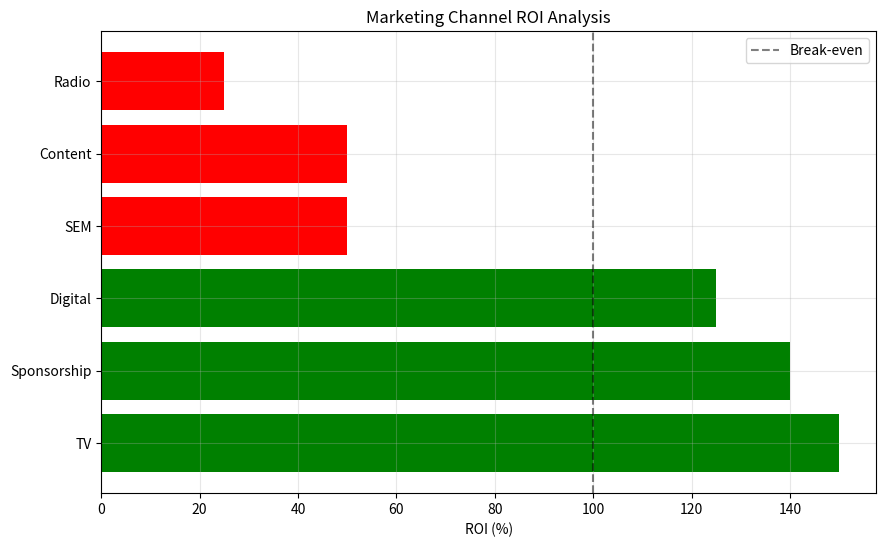
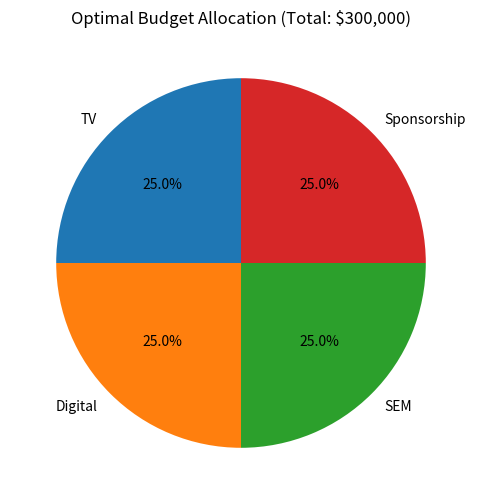
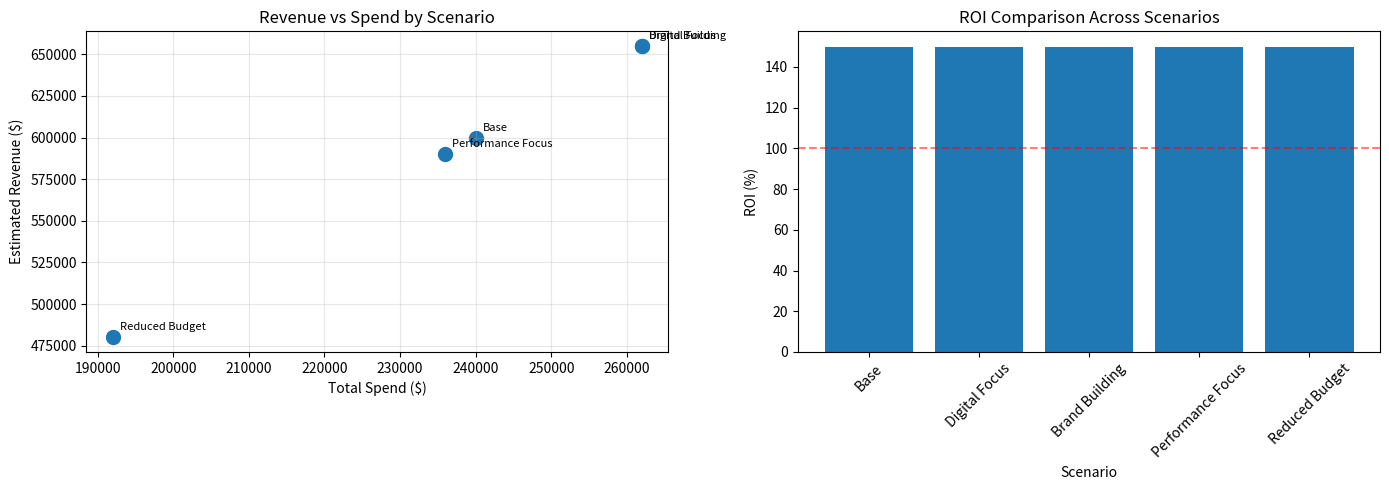

These figures' Python source, in order:
# Import libraries
import pandas as pd
import numpy as np
import matplotlib.pyplot as plt
import seaborn as sns
from scipy.optimize import minimize
import warnings
warnings.filterwarnings('ignore')

print("Ready for business applications")

def calculate_marketing_roi(channel_spend, channel_contribution):
    '''
    Calculate ROI for each marketing channel.

    ROI = (Incremental Revenue - Spend) / Spend
    '''

    roi_results = {}

    for channel in channel_spend.keys():
        spend = channel_spend[channel]
        revenue = channel_contribution[channel]

        if spend > 0:
            roi = (revenue - spend) / spend
            roi_results[channel] = {
                'spend': spend,
                'revenue': revenue,
                'profit': revenue - spend,
                'roi': roi * 100  # Convert to percentage
            }

    # Convert to DataFrame for easy viewing
    roi_df = pd.DataFrame(roi_results).T
    roi_df = roi_df.sort_values('roi', ascending=False)

    return roi_df

# Example ROI calculation
channel_spend = {
    'TV': 100000,
    'Digital': 80000,
    'SEM': 60000,
    'Sponsorship': 50000,
    'Content': 30000,
    'Radio': 20000
}

# Simulated contributions (would come from model)
channel_contribution = {
    'TV': 250000,
    'Digital': 180000,
    'SEM': 90000,
    'Sponsorship': 120000,
    'Content': 45000,
    'Radio': 25000
}

roi_df = calculate_marketing_roi(channel_spend, channel_contribution)
print("Marketing ROI by Channel:")
print(roi_df)

# Visualize ROI
plt.figure(figsize=(10, 6))
colors = ['green' if x > 100 else 'orange' if x > 50 else 'red'
          for x in roi_df['roi']]
plt.barh(roi_df.index, roi_df['roi'], color=colors)
plt.xlabel('ROI (%)')
plt.title('Marketing Channel ROI Analysis')
plt.axvline(x=100, color='black', linestyle='--', alpha=0.5, label='Break-even')
plt.legend()
plt.grid(True, alpha=0.3)
plt.show()

def optimize_budget_allocation(total_budget, saturation_params):
    '''
    Optimize budget allocation across marketing channels.
    Uses saturation curves to find optimal spend levels.
    '''

    channels = list(saturation_params.keys())
    n_channels = len(channels)

    # Objective: Maximize total response
    def objective(allocation):
        total_response = 0
        for i, channel in enumerate(channels):
            spend = allocation[i]
            params = saturation_params[channel]
            # Beta-Gamma response
            response = params['alpha'] * (spend ** params['beta']) * np.exp(-params['gamma'] * spend)
            total_response += response
        return -total_response  # Negative for minimization

    # Constraint: Total budget
    def budget_constraint(allocation):
        return total_budget - sum(allocation)

    # Bounds: Non-negative spend
    bounds = [(0, total_budget * 0.5) for _ in range(n_channels)]

    # Initial guess: Equal allocation
    initial_guess = [total_budget / n_channels] * n_channels

    # Constraints
    constraints = {'type': 'eq', 'fun': budget_constraint}

    # Optimize
    result = minimize(objective, initial_guess,
                     method='SLSQP', bounds=bounds, constraints=constraints)

    # Create result dictionary
    optimal_allocation = {}
    for i, channel in enumerate(channels):
        optimal_allocation[channel] = result.x[i]

    return optimal_allocation

# Example optimization
saturation_params = {
    'TV': {'alpha': 150, 'beta': 0.8, 'gamma': 0.01},
    'Digital': {'alpha': 120, 'beta': 0.9, 'gamma': 0.02},
    'SEM': {'alpha': 80, 'beta': 0.7, 'gamma': 0.03},
    'Sponsorship': {'alpha': 100, 'beta': 0.6, 'gamma': 0.015}
}

total_budget = 300000
optimal = optimize_budget_allocation(total_budget, saturation_params)

# Visualize allocation
plt.figure(figsize=(10, 6))
channels = list(optimal.keys())
values = list(optimal.values())
plt.pie(values, labels=channels, autopct='%1.1f%%', startangle=90)
plt.title(f'Optimal Budget Allocation (Total: ${total_budget:,.0f})')
plt.show()

print("\nOptimal Allocation:")
for channel, amount in optimal.items():
    print(f"  {channel}: ${amount:,.0f} ({amount/total_budget*100:.1f}%)")

def scenario_analysis(base_spend, scenarios):
    '''
    Analyze impact of different spending scenarios.
    '''

    results = []

    for scenario_name, spend_changes in scenarios.items():
        # Apply changes to base spend
        new_spend = base_spend.copy()
        for channel, change in spend_changes.items():
            new_spend[channel] = base_spend[channel] * (1 + change)

        # Calculate impact (simplified)
        total_spend = sum(new_spend.values())
        estimated_revenue = total_spend * 2.5  # Simplified ROI model

        results.append({
            'Scenario': scenario_name,
            'Total Spend': total_spend,
            'Est. Revenue': estimated_revenue,
            'Est. Profit': estimated_revenue - total_spend,
            'ROI %': ((estimated_revenue - total_spend) / total_spend) * 100
        })

    return pd.DataFrame(results)

# Define scenarios
base_spend = {'TV': 100000, 'Digital': 80000, 'SEM': 60000}

scenarios = {
    'Base': {},
    'Digital Focus': {'TV': -0.3, 'Digital': 0.5, 'SEM': 0.2},
    'Brand Building': {'TV': 0.5, 'Digital': -0.2, 'SEM': -0.2},
    'Performance Focus': {'TV': -0.5, 'Digital': 0.2, 'SEM': 0.5},
    'Reduced Budget': {'TV': -0.2, 'Digital': -0.2, 'SEM': -0.2}
}

scenario_results = scenario_analysis(base_spend, scenarios)
print("Scenario Analysis Results:")
print(scenario_results)

# Visualize scenarios
fig, axes = plt.subplots(1, 2, figsize=(14, 5))

# Revenue vs Spend
axes[0].scatter(scenario_results['Total Spend'],
               scenario_results['Est. Revenue'], s=100)
for idx, row in scenario_results.iterrows():
    axes[0].annotate(row['Scenario'],
                    (row['Total Spend'], row['Est. Revenue']),
                    xytext=(5, 5), textcoords='offset points', fontsize=8)
axes[0].set_xlabel('Total Spend ($)')
axes[0].set_ylabel('Estimated Revenue ($)')
axes[0].set_title('Revenue vs Spend by Scenario')
axes[0].grid(True, alpha=0.3)

# ROI comparison
axes[1].bar(scenario_results['Scenario'], scenario_results['ROI %'])
axes[1].set_xlabel('Scenario')
axes[1].set_ylabel('ROI (%)')
axes[1].set_title('ROI Comparison Across Scenarios')
axes[1].axhline(y=100, color='r', linestyle='--', alpha=0.5)
plt.xticks(rotation=45)

plt.tight_layout()
plt.show()

def generate_recommendations(roi_df, saturation_analysis):
    '''
    Generate actionable marketing recommendations.
    '''

    recommendations = []

    # ROI-based recommendations
    high_roi = roi_df[roi_df['roi'] > 150].index.tolist()
    if high_roi:
        recommendations.append({
            'Priority': 'High',
            'Action': 'Increase Investment',
            'Channels': high_roi,
            'Reason': 'ROI exceeds 150%, indicating high efficiency'
        })

    low_roi = roi_df[roi_df['roi'] < 50].index.tolist()
    if low_roi:
        recommendations.append({
            'Priority': 'High',
            'Action': 'Reduce or Optimize',
            'Channels': low_roi,
            'Reason': 'ROI below 50%, poor return on investment'
        })

    # Saturation-based recommendations
    for channel, status in saturation_analysis.items():
        if status == 'undersaturated':
            recommendations.append({
                'Priority': 'Medium',
                'Action': 'Test Increased Spend',
                'Channels': [channel],
                'Reason': 'Channel has not reached saturation point'
            })
        elif status == 'oversaturated':
            recommendations.append({
                'Priority': 'Medium',
                'Action': 'Reduce Spend',
                'Channels': [channel],
                'Reason': 'Diminishing returns, past optimal spend level'
            })

    return pd.DataFrame(recommendations)

# Example saturation analysis
saturation_analysis = {
    'TV': 'optimal',
    'Digital': 'undersaturated',
    'SEM': 'oversaturated',
    'Sponsorship': 'optimal',
    'Content': 'undersaturated',
    'Radio': 'oversaturated'
}

recommendations = generate_recommendations(roi_df, saturation_analysis)
print("\nMarketing Recommendations:")
print("="*60)
for _, rec in recommendations.iterrows():
    print(f"\nPriority: {rec['Priority']}")
    print(f"Action: {rec['Action']}")
    print(f"Channels: {', '.join(rec['Channels'])}")
    print(f"Reason: {rec['Reason']}")